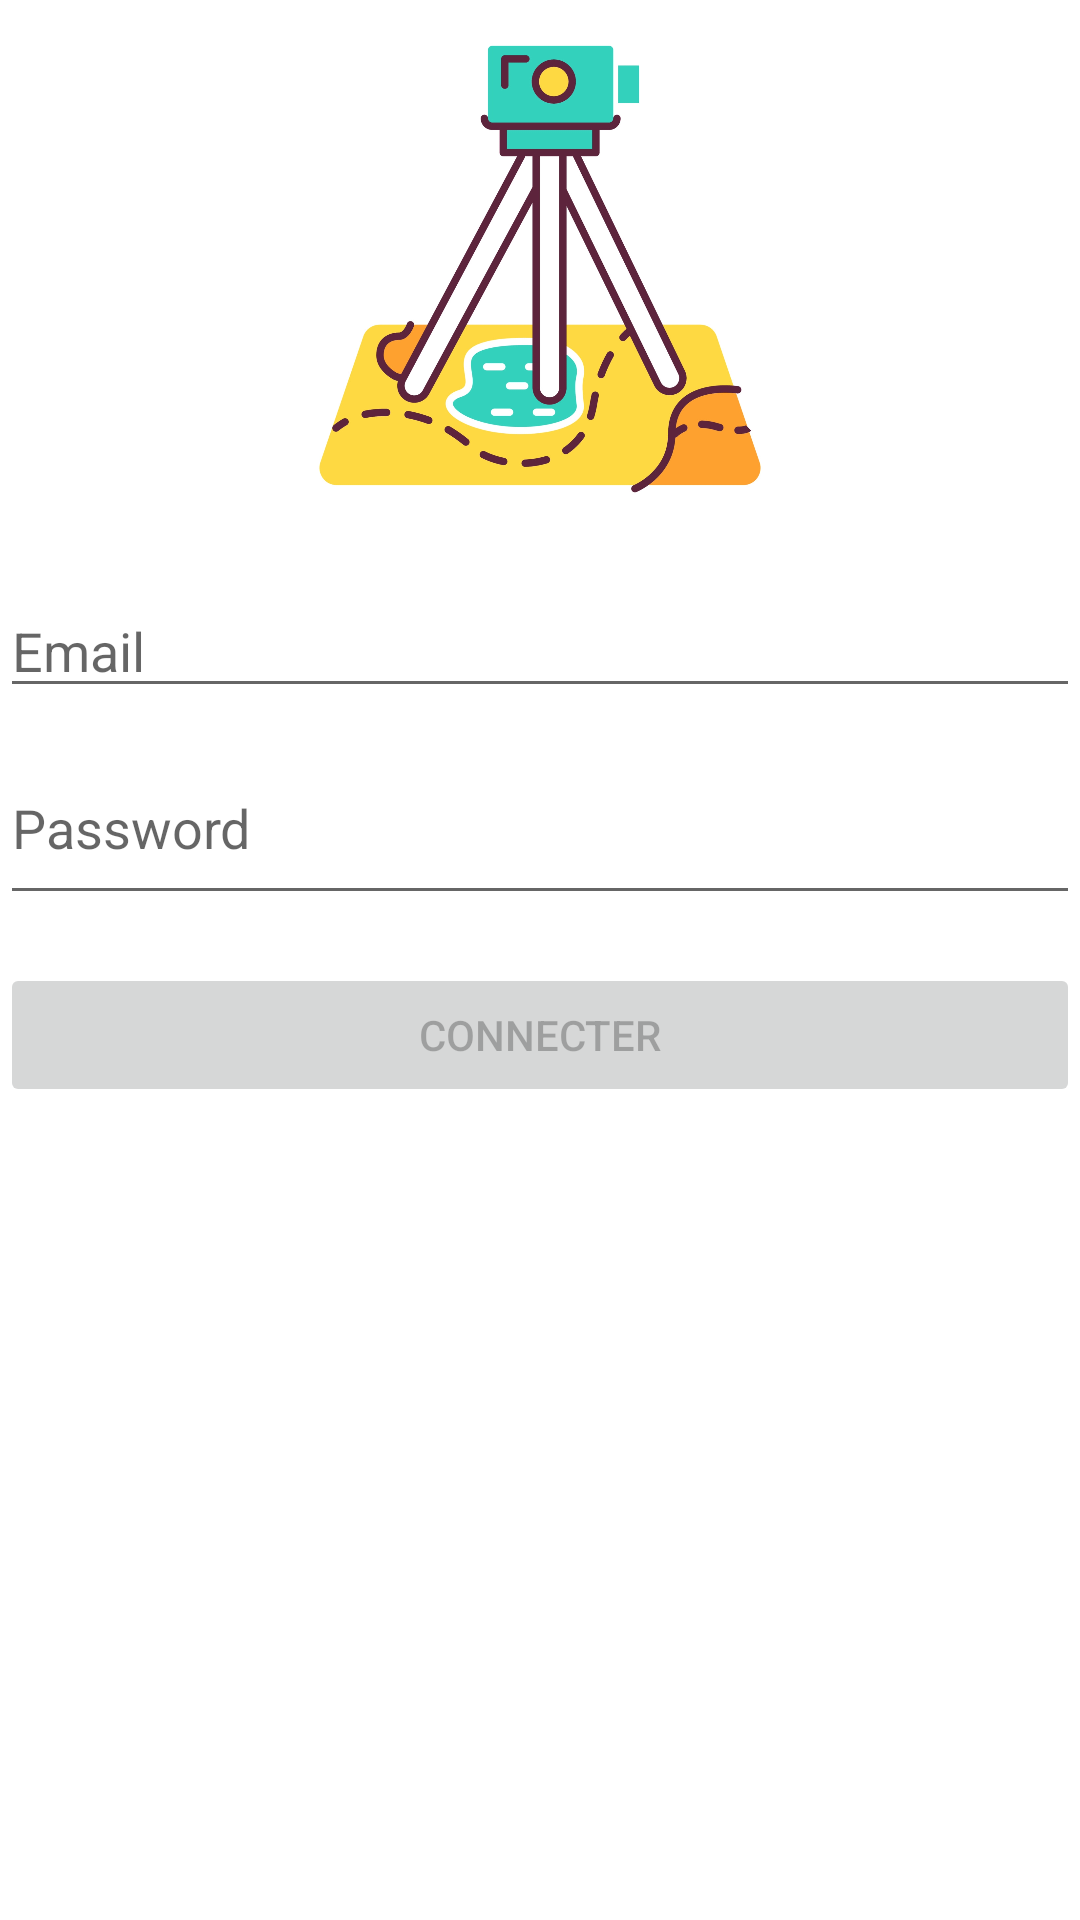

Here is an Android app screen rendered from its layout file. Give the layout XML and the strings, colors and styles it references.
<!-- AndroidManifest.xml: application theme Theme.Topo -->
<!-- res/layout/activity_login.xml -->
<?xml version="1.0" encoding="utf-8"?>
<androidx.constraintlayout.widget.ConstraintLayout xmlns:android="http://schemas.android.com/apk/res/android"
    xmlns:app="http://schemas.android.com/apk/res-auto"
    xmlns:tools="http://schemas.android.com/tools"
    android:id="@+id/container"
    android:layout_width="match_parent"
    android:layout_height="match_parent"
    tools:context=".ui.login.LoginActivity">

    <LinearLayout
        android:layout_width="0dp"
        android:layout_height="546dp"
        android:layout_marginTop="-16dp"
        android:orientation="vertical"
        app:layout_constraintEnd_toEndOf="parent"
        app:layout_constraintHorizontal_bias="0"
        app:layout_constraintStart_toStartOf="parent"
        app:layout_constraintTop_toTopOf="parent">

        <ImageView
            android:id="@+id/imageView"
            android:layout_width="wrap_content"
            android:layout_height="210dp"
            app:srcCompat="@mipmap/logo" />

        <EditText
            android:id="@+id/username"
            android:layout_width="match_parent"
            android:layout_height="wrap_content"
            android:hint="@string/prompt_email"
            android:inputType="textEmailAddress"
            android:selectAllOnFocus="true" />

        <EditText
            android:id="@+id/password"
            android:layout_width="match_parent"
            android:layout_height="61dp"
            android:layout_marginTop="8dp"
            android:hint="@string/prompt_password"
            android:imeActionLabel="@string/action_sign_in_short"
            android:imeOptions="actionDone"
            android:inputType="textPassword"
            android:selectAllOnFocus="true" />

        <Button
            android:id="@+id/login"
            android:layout_width="match_parent"
            android:layout_height="wrap_content"
            android:layout_gravity="start"
            android:layout_marginTop="16dp"
            android:layout_marginBottom="64dp"
            android:enabled="false"
            android:text="@string/action_sign_in" />
    </LinearLayout>

</androidx.constraintlayout.widget.ConstraintLayout>
<!-- resources referenced by this layout -->
<resources>
  <!-- mipmap logo: webp bitmap (mipmap-mdpi, 98822 bytes) -->
  <string name="action_sign_in">Connecter</string>
  <string name="action_sign_in_short">Sign in</string>
  <string name="prompt_email">Email</string>
  <string name="prompt_password">Password</string>
  <style name="Theme.Topo" parent="Theme.MaterialComponents.DayNight.DarkActionBar">
          
          <item name="colorPrimary">@color/purple_500</item>
          <item name="colorPrimaryVariant">@color/purple_700</item>
          <item name="colorOnPrimary">@color/white</item>
          
          <item name="colorSecondary">@color/teal_200</item>
          <item name="colorSecondaryVariant">@color/teal_700</item>
          <item name="colorOnSecondary">@color/black</item>
          
          <item name="android:statusBarColor" tools:targetApi="l">?attr/colorPrimaryVariant</item>
          
      </style>
  <!-- not gathered from this repository: default colours our renderer supplied (Android Studio template values) -->
  <color name="purple_500">#FF6200EE</color>
  <color name="purple_700">#FF3700B3</color>
  <color name="teal_200">#FF03DAC5</color>
  <color name="teal_700">#FF018786</color>
  <color name="black">#FF000000</color>
  <color name="white">#FFFFFFFF</color>
</resources>
